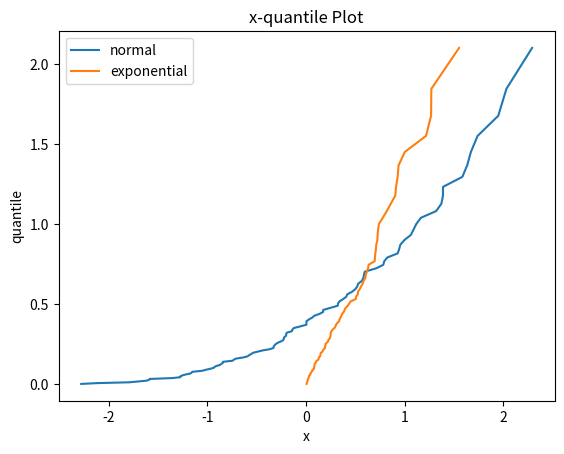

Recreate this plot in Python.
import numpy as np
import matplotlib.pyplot as plt
from scipy.stats import norm
from scipy.stats import expon
# define the normal distribution arguments
mu = 0
sigma = 1

# generate random numbers
n = 100
x1 = np.random.normal(mu, sigma, n)
x2 = np.random.exponential(1 / 2, size=n)
x1.sort()
x2.sort()

# Calculate the quantile of the normal distribution at the p-th quantile
quantile1 = []
quantile2 = []
for i in range(100):
    quantile1.append(norm.ppf((i - 0.5)/100, loc=mu, scale=sigma))
    quantile2.append(expon.ppf((i - 0.5)/100, scale=1 / 2))
quantile1 = np.array(quantile1)
quantile2 = np.array(quantile2)

plt.plot(x1, quantile2, label='normal')
plt.plot(x2, quantile2, label='exponential')

plt.title("x-quantile Plot")
plt.xlabel("x")
plt.ylabel("quantile")
plt.legend()
plt.savefig('x-quantile.png')
plt.show()